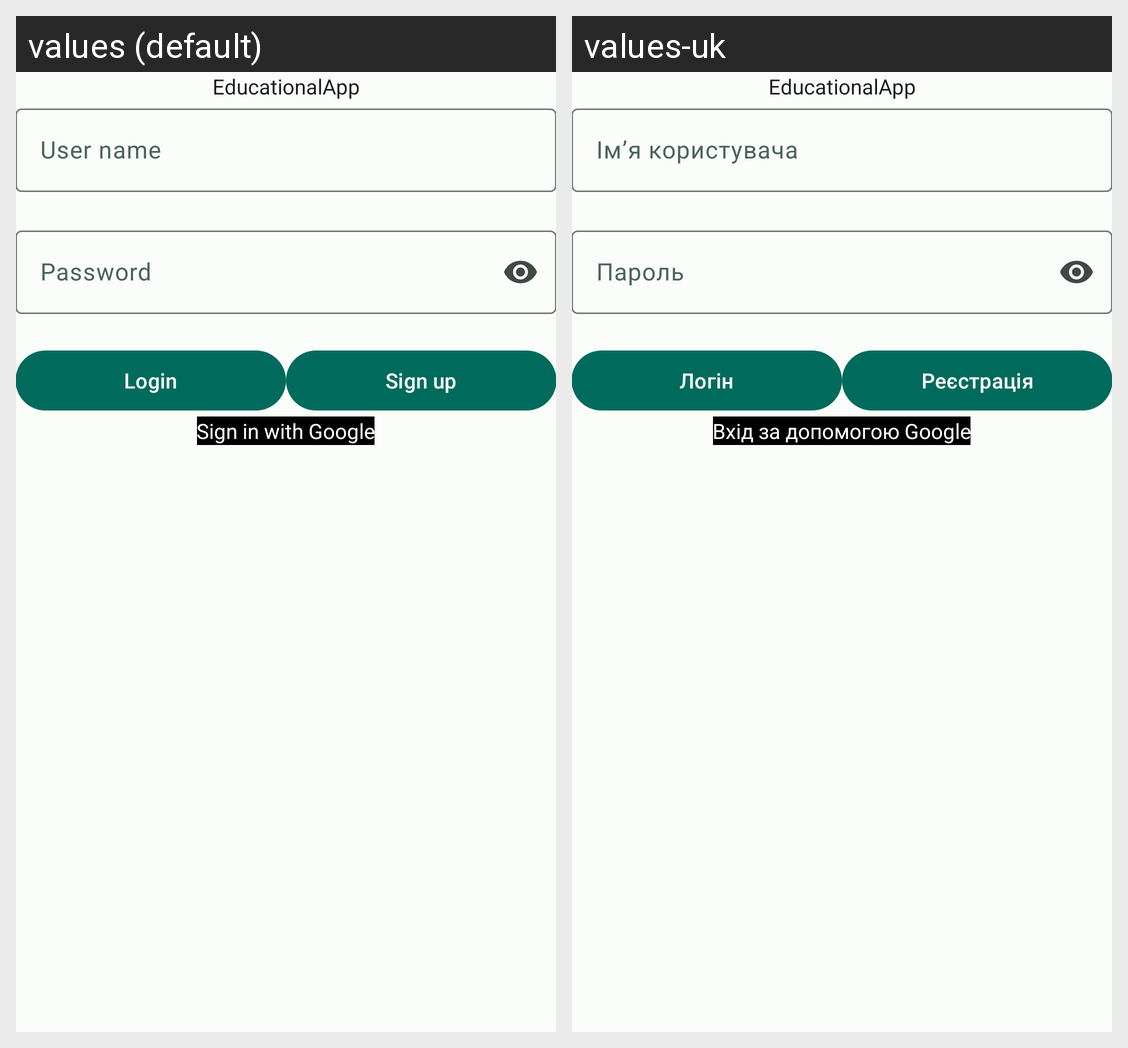

For this localized Android screen grid, give each drawn string resource with its value in every locale shown.
Android screen res/layout/fragment_login.xml rendered under 2 locales, left to right: values (default), values-uk. Device: Nexus 5 (rendered at 1080×1920; each locale shown at half size, 540×960, under a caption strip naming it); theme AppTheme.
Strings drawn on this screen, with the default value and each locale's value (text and hints the layout hard-codes, and strings that could not be matched under every locale, appear in the picture but are not listed):

app_name
  values: EducationalApp
  values-uk: EducationalApp

user_name
  values: User name
  values-uk: Ім’я користувача

password
  values: Password
  values-uk: Пароль

login
  values: Login
  values-uk: Логін

sign_up
  values: Sign up
  values-uk: Реєстрація

sign_in_with_google
  values: Sign in with Google
  values-uk: Вхід за допомогою Google
